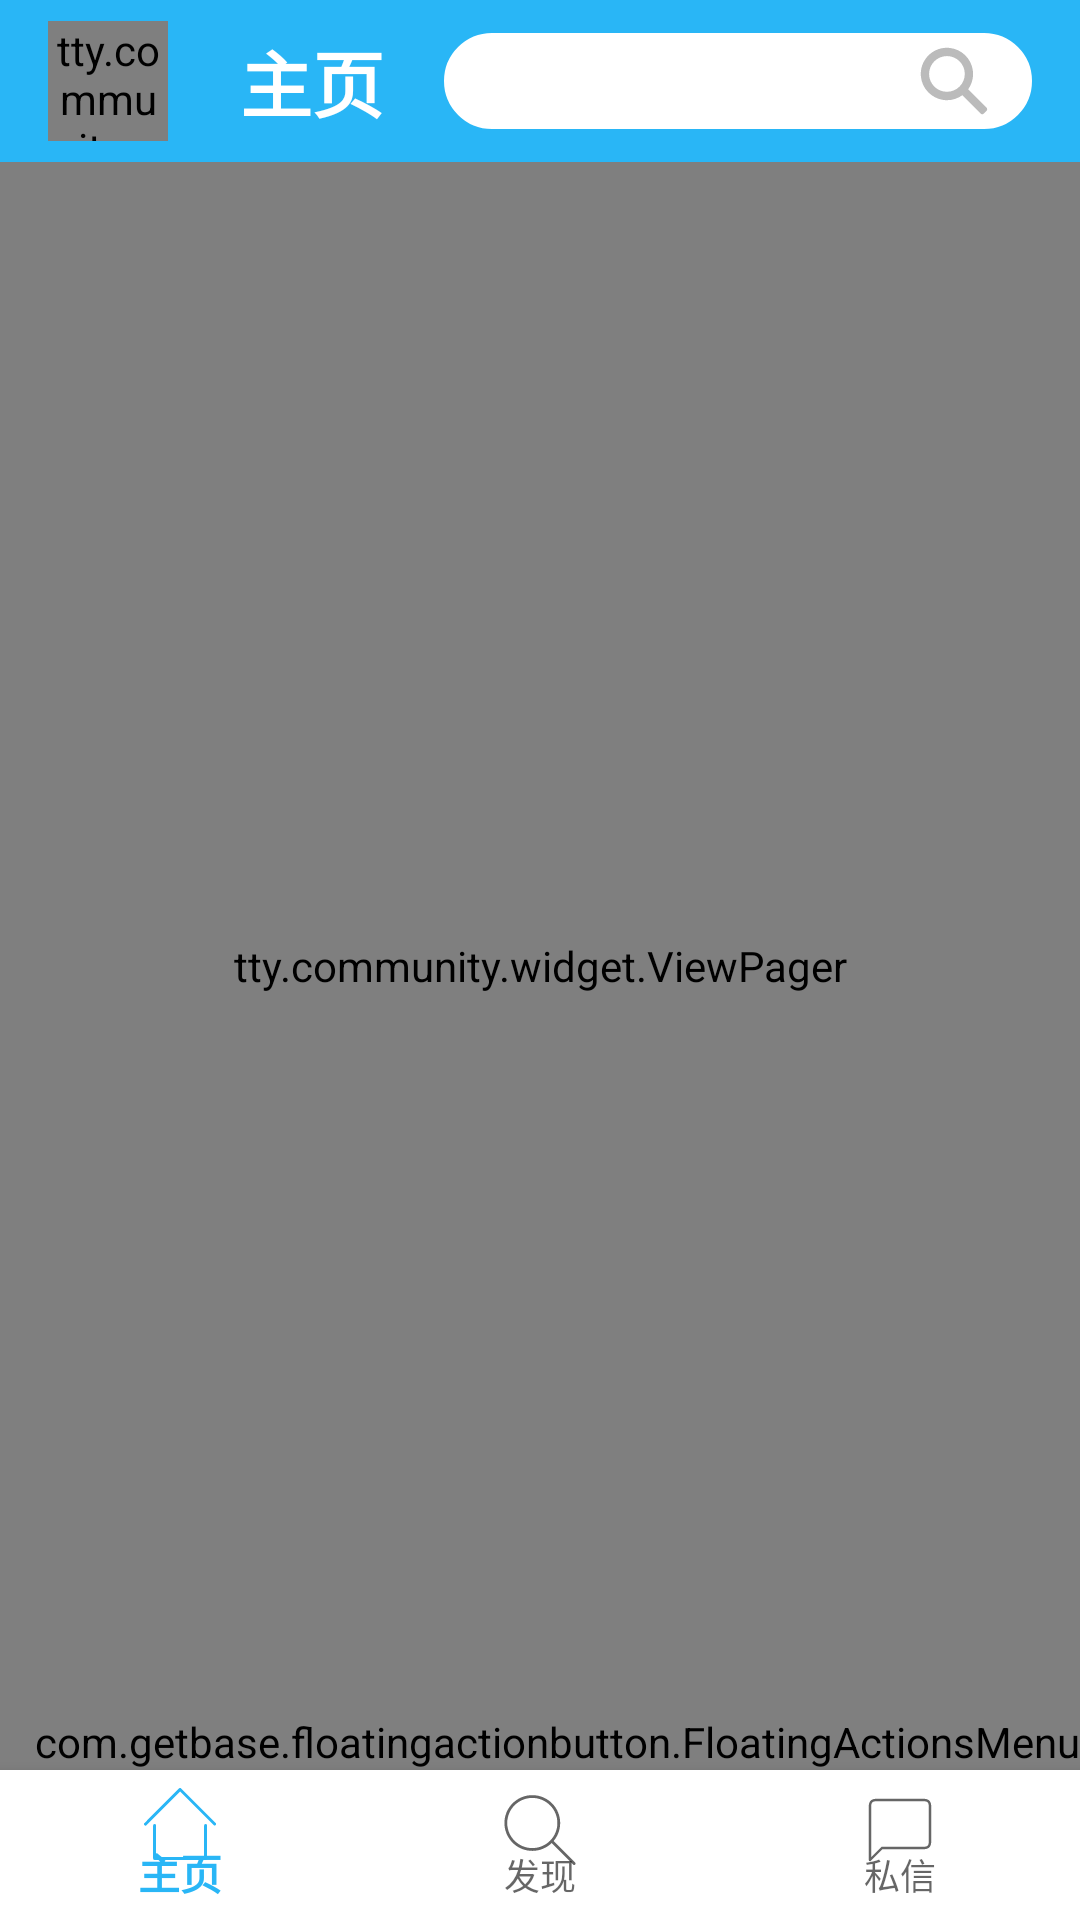

The Android layout XML behind this screen, and the referenced resources:
<!-- AndroidManifest.xml: activity theme AppTheme.NoActionBar -->
<!-- res/layout/fragment_main.xml -->
<?xml version="1.0" encoding="utf-8"?>
<RelativeLayout
    xmlns:android="http://schemas.android.com/apk/res/android"
    xmlns:app="http://schemas.android.com/apk/res-auto"
    xmlns:tools="http://schemas.android.com/tools"
    android:layout_width="match_parent"
    android:layout_height="match_parent">
    <com.google.android.material.appbar.AppBarLayout
        android:id="@+id/app_bar"
        android:layout_width="match_parent"
        android:layout_height="54dp"
        android:elevation="0dp"
        android:fitsSystemWindows="true"
        android:theme="@style/AppTheme.AppBarOverlay">

        <RelativeLayout
            android:layout_width="match_parent"
            android:layout_height="match_parent">

            <tty.community.widget.RoundAngleImageView
                android:id="@+id/main_portrait"
                android:layout_width="40dp"
                android:layout_height="40dp"
                android:layout_centerVertical="true"
                android:layout_marginStart="16dp"
                android:background="@color/white"
                android:scaleType="fitCenter"
                android:src="@drawable/ic_user_gray_64dp"
                app:roundHeight="20dp"
                app:roundWidth="20dp" />

            <TextView
                android:id="@+id/main_title"
                android:layout_width="wrap_content"
                android:layout_height="wrap_content"
                android:layout_centerVertical="true"
                android:layout_marginStart="24dp"
                android:layout_toEndOf="@id/main_portrait"
                android:text="主页"
                android:textColor="@color/white"
                android:textSize="24sp"
                android:textStyle="bold" />

            <ImageView
                android:id="@+id/main_search"
                android:layout_width="196dp"
                android:layout_height="32dp"
                android:scaleType="fitEnd"
                android:paddingStart="14dp"
                android:paddingTop="4dp"
                android:paddingBottom="4dp"
                android:paddingEnd="14dp"
                android:layout_marginEnd="16dp"
                android:background="@drawable/border_capsule_white_32dp"
                android:layout_alignParentEnd="true"
                android:layout_centerVertical="true"
                android:src="@drawable/ic_search_gray_blod_64dp"
                android:contentDescription="@null" />
        </RelativeLayout>

    </com.google.android.material.appbar.AppBarLayout>



    <tty.community.widget.ViewPager
        android:id="@+id/main_viewPager"
        android:layout_below="@id/app_bar"
        android:layout_above="@id/main_nav"
        android:layout_width="match_parent"
        android:layout_height="wrap_content"/>

    <com.getbase.floatingactionbutton.FloatingActionsMenu
        android:id="@+id/main_fab"
        android:layout_width="wrap_content"
        android:layout_height="wrap_content"
        android:layout_above="@id/main_nav"
        android:layout_alignParentEnd="true"
        android:layout_margin="@dimen/fab_margin"
        app:fab_addButtonColorNormal="@color/colorPrimary"
        app:fab_addButtonPlusIconColor="@color/white"
        app:fab_addButtonSize="normal">
        <com.getbase.floatingactionbutton.FloatingActionButton
            android:id="@+id/fab_add_text"
            android:layout_width="wrap_content"
            android:layout_height="wrap_content"
            app:fab_colorNormal="@color/colorPrimary"
            app:fab_size="normal"
            app:fab_icon="@drawable/ic_text_white_64dp"/>

        <com.getbase.floatingactionbutton.FloatingActionButton
            android:id="@+id/fab_add_richText"
            android:layout_width="wrap_content"
            android:layout_height="wrap_content"
            app:fab_colorNormal="@color/colorPrimary"
            app:fab_icon="@drawable/ic_rich_text_white_64dp"
            app:fab_size="normal"/>
        <com.getbase.floatingactionbutton.FloatingActionButton
            android:id="@+id/fab_add_markdown"
            android:layout_width="wrap_content"
            android:layout_height="wrap_content"
            app:fab_colorNormal="@color/colorPrimary"
            app:fab_icon="@drawable/ic_markdown_white_64dp"
            app:fab_size="normal"/>

    </com.getbase.floatingactionbutton.FloatingActionsMenu>


    <com.google.android.material.bottomnavigation.BottomNavigationView
        android:id="@+id/main_nav"
        android:layout_width="match_parent"
        android:layout_height="50dp"
        android:layout_alignParentBottom="true"
        android:background="@color/white"
        app:menu="@menu/nav_main" />
</RelativeLayout>
<!-- resources referenced by this layout -->
<resources>
  <color name="colorPrimary">#29B6F6</color>
  <color name="white">#ffffff</color>
  <!-- drawable border_capsule_white_32dp (drawable) -->
  <?xml version="1.0" encoding="utf-8"?>
  <shape xmlns:android="http://schemas.android.com/apk/res/android">
      <solid android:color="@color/white" />
      <corners
          android:bottomLeftRadius="16dp"
          android:bottomRightRadius="16dp"
          android:topLeftRadius="16dp"
          android:topRightRadius="16dp" />
      <stroke
          android:width="2dp"
          android:color="@color/white" />
  </shape>
  <!-- drawable ic_markdown_white_64dp (drawable) -->
  <vector xmlns:android="http://schemas.android.com/apk/res/android"
      android:width="80dp"
      android:height="64dp"
      android:viewportWidth="1280"
      android:viewportHeight="1024">
      <path
          android:fillColor="@color/white"
          android:pathData="M1187.7,905.84L92.3,905.84C41.4,905.84 0,864.44 0,813.54L0,210.46c0,-50.9 41.4,-92.3 92.3,-92.3h1095.38c50.9,0 92.3,41.4 92.3,92.3v603.08c0.02,50.9 -41.38,92.3 -92.28,92.3zM307.7,721.24v-240l123.08,153.84 123.08,-153.84v240h123.08L676.94,302.76h-123.08l-123.08,153.84 -123.08,-153.84L184.62,302.76v418.46h123.08zM1132.3,512h-123.08L1009.22,302.76h-123.08L886.14,512h-123.08l184.62,215.38L1132.3,512z" />
  </vector>
  <!-- drawable ic_search_gray_blod_64dp (drawable) -->
  <vector android:height="64dp" android:viewportHeight="1024"
      android:viewportWidth="1024" android:width="64dp" xmlns:android="http://schemas.android.com/apk/res/android">
      <path android:fillColor="@color/gray" android:pathData="M976.74,892.06L712.86,630.15c53.17,-74.83 80.74,-169.35 66.95,-269.78 -23.63,-169.35 -161.48,-303.26 -332.8,-319.02C214.65,17.72 17.72,214.65 41.35,448.98c15.75,169.35 149.66,309.17 319.02,332.8 100.43,13.78 194.95,-13.78 269.78,-66.95l261.91,261.91c11.82,11.82 29.54,11.82 41.35,0l41.35,-41.35c11.82,-11.82 11.82,-31.51 1.97,-43.32zM157.54,411.57C157.54,271.75 271.75,157.54 411.57,157.54c139.82,0 254.03,114.22 254.03,254.03 0,139.82 -114.22,254.03 -254.03,254.03C271.75,665.6 157.54,553.35 157.54,411.57z"/>
  </vector>
  <!-- drawable ic_text_white_64dp (drawable) -->
  <vector xmlns:android="http://schemas.android.com/apk/res/android"
      android:width="64dp"
      android:height="64dp"
      android:viewportWidth="1024"
      android:viewportHeight="1024">
      <path
          android:fillColor="@color/white"
          android:pathData="M853.33,170.67H170.67a42.67,42.67 0,0 0,-42.67 42.67v128a42.67,42.67 0,0 0,85.33 0V256h256v554.67H384a42.67,42.67 0,0 0,0 85.33h256a42.67,42.67 0,0 0,0 -85.33h-85.33V256h256v85.33a42.67,42.67 0,0 0,85.33 0V213.33a42.67,42.67 0,0 0,-42.67 -42.67z" />
  </vector>
  <style name="AppTheme.AppBarOverlay" parent="ThemeOverlay.AppCompat.Dark.ActionBar" />
  <style name="AppTheme.NoActionBar">
          <item name="windowActionBar">false</item>
          <item name="windowNoTitle">true</item>
      </style>
  <color name="gray">#bbbbbb</color>
</resources>
